pico-8 play session: hold ← + tap ❎

[t = 2 s] hold ← ~2s, tap ❎ ~4×
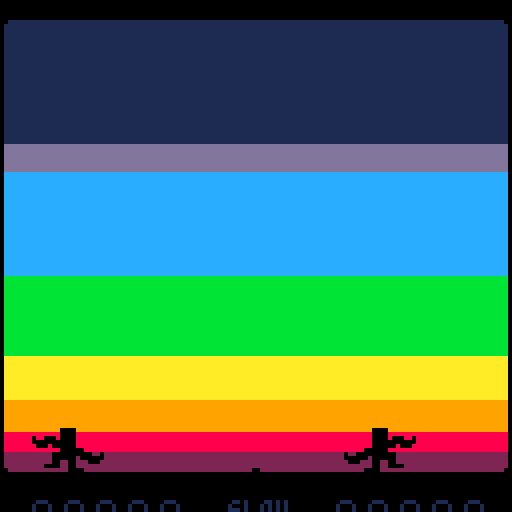
[t = 4 s] hold ← ~4s, tap ❎ ~7×
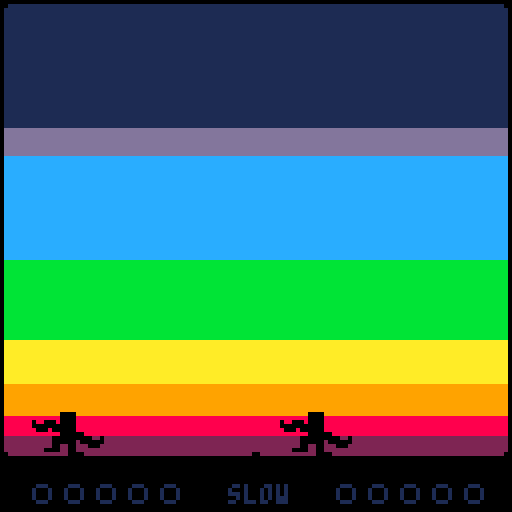
[t = 6 s] hold ← ~6s, tap ❎ ~10×
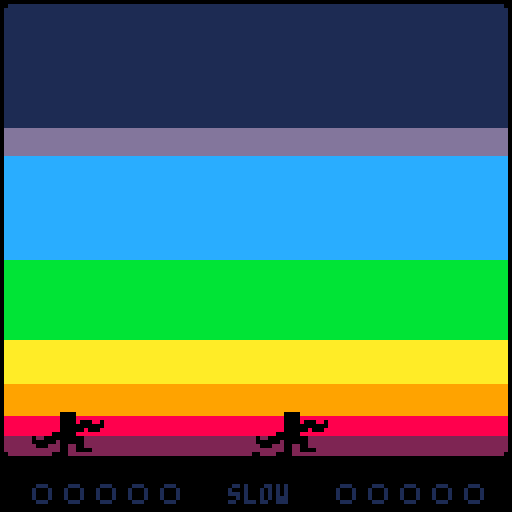
[t = 8 s] hold ← ~8s, tap ❎ ~14×
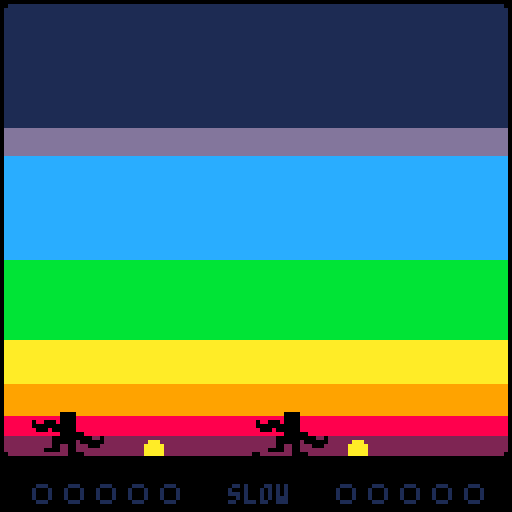

pico-8 cartridge
version 16
__lua__

--[[
todo:
	the title screen has a pretty title
	the title screen has balls flying past
	the title screen has music
	balls can collide in mid-air
	sound effects
	there are plenty of wacky game modes to have fun with

scenes:
	title
	title->game
	game-start
	game
	game-end
	game->title

update_priority:
	0:	ball_sparks
	1:	juggler_icon
	2:	ball_icon
	3:	score_track
	4:	ball_spawner
	5:	juggler
	6:	ball
	7:	game_over_text_geysers
	8:	mode_select
	9:	title_screen
	10:	camera_operator

render_layer:
	0:	ball_sparks
	1:	game_over_text_geysers
	2:	ball
	3:	ball_spawner
	4:	juggler
	10:	score_track
	11:	juggler_icon
	12:	ball_icon
	13:	mode_select
	14:	title_screen
	15:	camera_operator
]]

function noop() end

local debug_mode=false
local skip_rate=15
local skip_rate_active=false
local skip_frames

local controllers={1,0}
local catch_fudge=1
local left_wall_x=1
local midpoint_x=64
local right_wall_x=127
local ground_y=114
local sky_y=1
local ball_colors={8,9,10,11,12}
local dark_ball_colors={2,4,4,3,1}
local modes={
	"normal mode",
	"bomb mode","strong arm mode","cooperative mode","bouncy ball mode",
	"long arms mode","infiniball mode","hot potato mode","floaty mode",
	"blackout mode","speedball mode","random"
}

local buttons
local button_presses
local button_releases
local buffered_button_presses

local scene
local game_frame
local screen_shake_frames
local standstill_frames
local occasional_ball_spawn_frames
local next_occasional_ball_spawn
local ball_speed_rating
local entities
local new_entities
local jugglers
local balls
local title_screen
local camera_operator

local entity_classes={
	juggler={
		update_priority=5,
		render_layer=4,
		width=18,
		height=11,
		move_x=0,
		left_hand_ball=nil,
		right_hand_ball=nil,
		most_recent_catch_hand=nil,
		anim=nil,
		anim_frames=0,
		sprite_num=0,
		sprite_flipped=false,
		stationary_frames=0,
		wiggle_frames=0,
		throw_cooldown_frames=0,
		add_to_game=function(self)
			jugglers[self.player_num]=self
		end,
		on_scene_change=function(self)
			self.is_paused=(scene=="title->game")
			if scene=="game-end" then
				self.spawner=nil
				self.left_hand_ball=nil
				self.right_hand_ball=nil
			elseif scene=="title" then
				self:die()
			end
		end,
		init=function(self)
			self:calc_hand_hitboxes()
		end,
		update=function(self)
			local controller=controllers[self.player_num]
			-- move horizontally when left/right buttons are pressed
			self.move_x=ternary(buttons[controller][1],1,0)-
				ternary(buttons[controller][0],1,0)
			local move_speed
			if self.left_hand_ball and self.right_hand_ball then
				move_speed=1
			elseif self.left_hand_ball or self.right_hand_ball then
				move_speed=2
			else
				move_speed=4
			end
			self.vx=move_speed*self.move_x
			-- don't move if forced to be stationary (during throws/catches)
			if self.stationary_frames>0 then
				self.vx=0
			end
			decrement_counter_prop(self,"stationary_frames")
			self:apply_velocity()
			-- keep the juggler in bounds
			if self.x<self.min_x then
				self.x=self.min_x
				self.vx=max(0,self.vx)
			elseif self.x>self.max_x-self.width then
				self.x=self.max_x-self.width
				self.vx=min(0,self.vx)
			end
			-- throw balls
			decrement_counter_prop(self,"throw_cooldown_frames")
			if self.throw_cooldown_frames<=0  and (buffered_button_presses[controller][4]>0 or buffered_button_presses[controller][5]>0 or (debug_mode and (buttons[controller][4] or buttons[controller][5]))) then
				buffered_button_presses[controller][4]=0
				buffered_button_presses[controller][5]=0
				local preferred_throw_hand=ternary(self.most_recent_catch_hand=="left","right","left")
				if self.move_x<0 then
					preferred_throw_hand="left"
				elseif self.move_x>0 then
					preferred_throw_hand="right"
				end
				if self.left_hand_ball or self.right_hand_ball then
					self.anim="throw"
					self.anim_frames=20
					self.wiggle_frames=0
					self.vx=0
					self.stationary_frames=max(6,self.stationary_frames)
					self.throw_cooldown_frames=4
				end
				-- throw with the left hand unless the right hand is preferred and can throw instead
				local thrown_ball
				if self.left_hand_ball and (preferred_throw_hand=="left" or not self.right_hand_ball) then
					self.sprite_flipped=false
					self:calc_sprite_num()
					self:reposition_held_balls()
					thrown_ball=self.left_hand_ball
					self.left_hand_ball=nil
				elseif self.right_hand_ball then
					self.sprite_flipped=true
					self:calc_sprite_num()
					self:reposition_held_balls()
					thrown_ball=self.right_hand_ball
					self.right_hand_ball=nil
				end
				if thrown_ball then
					-- figure out throw distance
					local throw_dist=63
					local ball_center=thrown_ball.x+thrown_ball.width/2
					local landing_x=ball_center+self.throw_dir*throw_dist
					-- make it a little more obvious which side the ball is going to land on
					if landing_x==mid(midpoint_x-4,landing_x,midpoint_x) then
						throw_dist=self.throw_dir*(midpoint_x-4-ball_center)
					end
					if landing_x==mid(midpoint_x,landing_x,midpoint_x+4) then
						throw_dist=self.throw_dir*(midpoint_x+4-ball_center)
					end
					-- figure out throw duration
					local throw_dur=mid(6,flr(150/(1+ball_speed_rating/3)),100)
					-- figure out throw height
					local throw_height=mid(71,70+ball_speed_rating,120)
					-- throw the ball!
					thrown_ball:throw(self.throw_dir*throw_dist,throw_height,throw_dur)
					-- balls travel faster and faster
					ball_speed_rating=min(ball_speed_rating+1,100)
				end
			end
			-- catch balls
			self:calc_hand_hitboxes()
			local ball
			for ball in all(balls) do
				if not ball.is_held_by_juggler and ball.vy>=0 and (not ball.is_held_by_spawner or ball.spawner.is_above_ground) then
					local is_catching_with_left_hand=(self.left_hand_hitbox and rects_overlapping(self.left_hand_hitbox,ball.hurtbox))
					local is_catching_with_right_hand=(self.right_hand_hitbox and rects_overlapping(self.right_hand_hitbox,ball.hurtbox))
					if is_catching_with_left_hand or is_catching_with_right_hand then
						if ball.is_held_by_spawner then
							ball.spawner.held_ball=nil
							ball.spawner=nil
							ball.is_held_by_spawner=false
							self.stationary_frames=max(1,self.stationary_frames)
						else
							self.stationary_frames=max(2,self.stationary_frames)
						end
						self.anim_frames=20
						self.anim="catch"
						self.wiggle_frames=0
						self.vx=0
						self.throw_cooldown_frames=ternary(self.left_hand_ball or self.right_hand_ball,0,min(4,self.throw_cooldown_frames))
					end
					-- catch with the left hand if the right can't catch it or if the right is farther from the ball
					if is_catching_with_left_hand and (not is_catching_with_right_hand or ball.x+ball.width/2<self.x+self.width/2) then
						self.left_hand_ball=ball
						self.left_hand_hitbox=nil
						ball:catch()
						self.sprite_flipped=true
						self.most_recent_catch_hand="left"
					-- otherwise catch with the right hand
					elseif is_catching_with_right_hand then
						self.right_hand_ball=ball
						self.right_hand_hitbox=nil
						ball:catch()
						self.sprite_flipped=false
						self.most_recent_catch_hand="right"
					end
				end
			end
			-- calc render data
			if self.anim and self.vx!=0 then
				self.anim_frames=0
				self.anim=nil
				self.sprite_flipped=not self.sprite_flipped
			end
			if decrement_counter_prop(self,"anim_frames") then
				self.anim=nil
				self.sprite_flipped=not self.sprite_flipped
			end
			self:calc_sprite_num()
			if not self.anim then
				increment_counter_prop(self,"wiggle_frames")
				local wiggle_dur
				if self.move_x==0 then
					wiggle_dur=20
				elseif self.left_hand_ball and self.right_hand_ball then
					wiggle_dur=12
				elseif self.left_hand_ball or self.right_hand_ball then
					wiggle_dur=6
				else
					wiggle_dur=3
				end
				if self.wiggle_frames>wiggle_dur then
					self.sprite_flipped=not self.sprite_flipped
					self.wiggle_frames=0
				end
			end
			-- reposition any held balls
			self:reposition_held_balls()
		end,
		draw=function(self)
			-- self:draw_outline(14)
			pal(7,0)
			draw_sprite(0,8+14*self.sprite_num,18,14,self.x,self.y-3,self.sprite_flipped)
			-- draw hitboxes
			if debug_mode then
				pal()
				if self.left_hand_hitbox then
					rect(self.left_hand_hitbox.x+0.5,self.left_hand_hitbox.y+0.5,self.left_hand_hitbox.x+self.left_hand_hitbox.width-0.5,self.left_hand_hitbox.y+self.left_hand_hitbox.height-0.5,7)
				end
				if self.right_hand_hitbox then
					rect(self.right_hand_hitbox.x+0.5,self.right_hand_hitbox.y+0.5,self.right_hand_hitbox.x+self.right_hand_hitbox.width-0.5,self.right_hand_hitbox.y+self.right_hand_hitbox.height-0.5,7)
				end
			end
		end,
		calc_sprite_num=function(self)
			if self.anim=="catch" then
				self.sprite_num=2
			elseif self.anim=="throw" then
				self.sprite_num=1
			else
				self.sprite_num=0
			end
		end,
		calc_hand_hitboxes=function(self)
			if self.left_hand_ball then
				self.left_hand_hitbox=nil
			else
				self.left_hand_hitbox={
					x=self.x,
					y=self.y+1,
					width=7,
					height=self.height-1
				}
				if self.vx<0 then
					self.left_hand_hitbox.x+=self.vx
					self.left_hand_hitbox.width-=self.vx
				else
					self.left_hand_hitbox.x-=catch_fudge
					self.left_hand_hitbox.width+=catch_fudge
				end
				if self.right_hand_ball then
					if self.vx>0 then
						self.left_hand_hitbox.width+=self.vx
					else
						self.left_hand_hitbox.width+=catch_fudge
					end
				end
			end
			if self.right_hand_ball then
				self.right_hand_hitbox=nil
			else
				self.right_hand_hitbox={
					x=self.x+self.width-7,
					y=self.y+1,
					width=7,
					height=self.height-1
				}
				if self.vx>0 then
					self.right_hand_hitbox.width+=self.vx
				else
					self.right_hand_hitbox.width+=catch_fudge
				end
				if self.left_hand_ball then
					if self.vx<0 then
						self.right_hand_hitbox.x+=self.vx
						self.right_hand_hitbox.width-=self.vx
					else
						self.right_hand_hitbox.x-=catch_fudge
						self.right_hand_hitbox.width+=catch_fudge
					end
				end
			end
		end,
		reposition_held_balls=function(self)
			-- calculate hand positions
			local lx,ly,rx,ry
			if self.sprite_num==2 then
				lx,ly,rx,ry=7,2,7,8
			elseif self.sprite_num==1 then
				lx,ly,rx,ry=7,4,7,7
			else
				lx,ly,rx,ry=7,3,7,7
			end
			if self.sprite_flipped then
				lx,ly,rx,ry=rx,ry,lx,ly
			end
			-- move any held balls to those positions
			if self.left_hand_ball then
				self.left_hand_ball.x=self.x+self.width/2-lx-2
				self.left_hand_ball.y=self.y+ly-self.left_hand_ball.height
			end
			if self.right_hand_ball then
				self.right_hand_ball.x=self.x+self.width/2+rx+2-self.right_hand_ball.width
				self.right_hand_ball.y=self.y+ry-self.right_hand_ball.height
			end
		end
	},
	juggler_icon={
		update_priority=1,
		render_layer=11,
		y=ground_y+1,
		width=18,
		height=3,
		visibility_frames=0,
		on_scene_change=function(self)
			if scene=="title" then
				self:die()
			end
		end,
		update=function(self)
			decrement_counter_prop(self,"visibility_frames")
		end,
		draw=function(self)
			if self.visibility_frames>0 then
				line(self.x+0.5,self.y+0.5,self.x+0.5,self.y+self.height-0.5,1)
				line(self.x+0.5,self.y+1.5,self.x+self.width-0.5,self.y+1.5,1)
				line(self.x+self.width-0.5,self.y+0.5,self.x+self.width-0.5,self.y+self.height-0.5,1)
			end
		end,
		show=function(self,juggler)
			self.x=juggler.x
			self.visibility_frames=90
		end
	},
	ball={
		update_priority=6,
		render_layer=2,
		width=5,
		height=5,
		gravity=0,
		freeze_frames=0,
		bounce_dir=nil,
		is_held_by_juggler=false,
		is_held_by_spawner=false,
		color=7,
		add_to_game=function(self)
			add(balls,self)
		end,
		remove_from_game=function(self)
			del(balls,self)
			-- if there are no more balls, spawn two more
			if scene=="game" and #balls<=0 then
				jugglers[1].spawner:spawn_ball()
				jugglers[2].spawner:spawn_ball()
				standstill_frames=280
				ball_speed_rating=max(1,flr(0.3*ball_speed_rating))
			end
		end,
		on_scene_change=function(self)
			if scene=="game-end" then
				self:die()
			end
		end,
		init=function(self)
			self:calc_hurtbox()
			self.energy=self.vy*self.vy/2+self.gravity*(ground_y-self.y-self.height)
		end,
		update=function(self)
			if not self.is_held_by_juggler and not self.is_held_by_spawner then
				if self.freeze_frames>0 then
					decrement_counter_prop(self,"freeze_frames")
				else
					self.bounce_dir=nil
					self.vy+=self.gravity
					local prev_x=self.x
					self:apply_velocity()
					-- if a ball goes across the midpoint, there's no standstill
					if (prev_x<midpoint_x)!=(self.x<midpoint_x) then
						standstill_frames=max(180,standstill_frames)
					end
					self:calc_hurtbox()
					-- bounce off walls
					if self.x<left_wall_x then
						self.x=left_wall_x
						self:calc_hurtbox()
						if self.vx<0 then
							self.vx*=-1
							self.bounce_dir="left"
							self.freeze_frames=1
						end
					elseif self.x>right_wall_x-self.width then
						self.x=right_wall_x-self.width
						self:calc_hurtbox()
						if self.vx>0 then
							self.vx*=-1
							self.bounce_dir="right"
							self.freeze_frames=1
						end
					end
					-- bounce off the ground
					-- if self.y>ground_y-self.height then
					-- 	self.y=ground_y-self.height
					-- 	self:calc_hurtbox()
					-- 	if self.vy>0 then
					-- 		-- we do this so that balls don't lose energy over time
					-- 		self.vy=-sqrt(2*self.energy)
					-- 		self.bounce_dir="down"
					-- 		self.freeze_frames=2
					-- 	end
					-- end
				end
			end
		end,
		post_update=function(self)
			-- balls that hit the ground die
			if not self.is_held_by_juggler and not self.is_held_by_spawner and self.y>=ground_y-self.height then
				self:die()
				shake_screen(10)
				local player_num=ternary(self.x+self.width/2<midpoint_x,1,2)
				jugglers[player_num].score_track:add_mark(self.color)
				local juggler=jugglers[player_num]
				-- juggler.icon:show(juggler)
				-- fudge the number of where the ball landed, to help convince the player they missed it
				-- shhhh don't tell, it's for the best! ;)
				local landing_x=self.x-self.vx
				if self.x+self.width/2<juggler.x+juggler.width/2 then
					landing_x=max(landing_x-3,left_wall_x)
				else
					landing_x=min(landing_x+3,right_wall_x-self.width)
				end
				-- spawn an icon and an explosion of sparks where the ball landed
				local ball_icon=spawn_entity("ball_icon",landing_x,ground_y,{color=self.color})
				spawn_entity("ball_sparks",landing_x,nil,{color=self.color})
				if #juggler.score_track.marks>=5 then
					change_scene("game-end")
				end
			end
			-- recalculate hurtboxes again
			self:calc_hurtbox()
		end,
		draw=function(self)
			-- each ball has a color
			colorwash(self.color)
			-- draw the ball squished against the wall/ground
			if self.bounce_dir then
				if self.bounce_dir=="left" or self.bounce_dir=="right" then
					if abs(self.vx)<1 then
						spr(0,self.x-0.5,self.y-0.5)
					else
						draw_sprite(ternary(abs(self.vx)>5,40,36),88,4,9,self.x+ternary(self.bounce_dir=="right",1,0),self.y-2,self.bounce_dir=="left")
					end
				elseif self.bounce_dir=="down" then
					if abs(self.vy)<4 then
						spr(0,self.x-0.5,self.y-0.5)
					else
						draw_sprite(24,ternary(abs(self.vy)>18,80,76),9,4,self.x-2,self.y+1)
					end
				end
			else
				local speed=sqrt(self.vx*self.vx+self.vy*self.vy)
				-- if it's going slow, just draw an undeformed ball
				if speed<5 then
					spr(0,self.x-0.5,self.y-0.5)
				-- otherwise draw a deformed version
				else
					local angle=atan2(self.vx,self.vy)
					local flip_horizontal=(self.vx<0)
					local flip_vertical=(self.vy>0)
					-- figure out which sprite we're going to use
					local sprite_num=flr(24*angle+0.5)
					if flip_vertical then
						sprite_num=24-sprite_num
					end
					if flip_horizontal then
						sprite_num=12-sprite_num
					end
					-- find the right sprite location based on angle
					local sy,sw,sh
					if sprite_num==0 then
						sy,sw,sh=123,16,5
					elseif sprite_num==1 then
						sy,sw,sh=117,15,6
					elseif sprite_num==2 then
						sy,sw,sh=108,13,9
					elseif sprite_num==3 then
						sy,sw,sh=97,11,11
					elseif sprite_num==4 then
						sy,sw,sh=84,9,13
					elseif sprite_num==5 then
						sy,sw,sh=69,6,15
					elseif sprite_num==6 then
						sy,sw,sh=53,5,16
					end
					-- find the right sprite location based on speed
					local sx=mid(0,flr((speed-5)/9),3)*sw
					local x,y=self.x,self.y
					-- handle the other 270 degrees
					if not flip_horizontal then
						x+=self.width-sw
					end
					if flip_vertical then
						y+=self.height-sh
					end
					-- draw the sprite
					draw_sprite(sx,sy,sw,sh,x,y,flip_horizontal,flip_vertical)
				end
			end
			-- draw the hurtbox
			if debug_mode and self.hurtbox then
				pal()
				rect(self.hurtbox.x+0.5,self.hurtbox.y+0.5,self.hurtbox.x+self.hurtbox.width-0.5,self.hurtbox.y+self.hurtbox.height-0.5,7)
			end
		end,
		throw=function(self,distance,height,duration)
			self.is_held_by_juggler=false
			-- let's do some fun math to calculate out the trajectory
			-- duration must be <=180, otherwise overflow will ruin the math
			-- it looks best if duration is an even integer (you get to see the apex)
			local n=(duration+1)*duration/2
			local m=(duration/2+1)*duration/4
			self.vy=n/(m-n/2)
			self.vy*=height/duration
			self.gravity=-self.vy*duration/n
			self.vx=distance/duration
			-- calculate kinetic and potential energy
			self.energy=self.vy*self.vy/2+self.gravity*(ground_y-self.y-self.height)
		end,
		catch=function(self)
			self.is_held_by_juggler=true
			self.freeze_frames=0
			self.vx=0
			self.vy=0
			self.bounce_dir=nil
		end,
		calc_hurtbox=function(self)
			self.hurtbox={
				x=self.x,
				y=self.y,
				width=self.width,
				height=self.height
			}
			if self.vy>0 then
				self.hurtbox.y-=self.vy
				self.hurtbox.height+=self.vy
			elseif self.vy<0 then
				self.hurtbox.height-=self.vy
			end
			if self.vx<0 then
				self.hurtbox.width+=mid(0,-self.vx,2)
			end
			if self.vx>0 then
				self.hurtbox.x-=mid(0,self.vx,2)
				self.hurtbox.width+=mid(0,self.vx,2)
			end
		end
	},
	ball_sparks={
		update_priority=0,
		render_layer=0,
		y=ground_y-5,
		width=5,
		height=5,
		frames_to_death=40,
		init=function(self)
			self.particles={}
			local i
			for i=1,50 do
				local x,y=self.x+self.width/2,self.y+self.height
				local speed=0.2+3*rnd()*rnd()
				add(self.particles,{
					x=x,
					y=y,
					prev_x=x,
					prev_y=y,
					vx=(rnd(1.2)+rnd(1.2)-1.2)*speed,
					vy=-7*speed,
					visibile_frames=rnd_int(5,40)
				})
			end
		end,
		update=function(self)
			foreach(self.particles,function(particle)
				particle.vy*=0.95
				particle.vx*=0.95
				particle.prev_x=particle.x
				particle.prev_y=particle.y
				particle.x+=particle.vx
				particle.y+=particle.vy
			end)
		end,
		draw=function(self)
			foreach(self.particles,function(particle)
				if self.frames_alive<particle.visibile_frames then
					line(particle.prev_x+0.5,particle.prev_y+0.5,particle.x+0.5,particle.y+0.5,self.color)
				end
			end)
		end
	},
	ball_icon={
		update_priority=2,
		render_layer=12,
		width=5,
		height=5,
		color=7,
		frames_to_death=90,
		draw=function(self)
			pal(7,self.color)
			spr(3,self.x-0.5,self.y+0.5)
		end
	},
	ball_spawner={
		update_priority=4,
		render_layer=3,
		width=5,
		height=4,
		held_ball=nil,
		is_above_ground=false,
		on_scene_change=function(self)
			if scene=="game-end" then
				self:die()
			end
		end,
		update=function(self)
			local spawn_speed=ternary(debug_mode,10,0.1)
			if self.held_ball then
				self.y=max(ground_y-self.height,self.y-spawn_speed)
				self.held_ball.y=self.y-4
			else
				self.y=min(ground_y+3,self.y+spawn_speed)
			end
			self.is_above_ground=(self.y<=ground_y-1.5)
			if self.frames_alive==ternary(debug_mode,1,80) then
				self:spawn_ball()
			end
		end,
		draw=function(self)
			pal(7,0)
			draw_sprite(36,84,5,4,self.x,self.y)
		end,
		on_game_end=function(self)
			self.held_ball=nil
		end,
		spawn_ball=function(self)
			if scene=="game" then
				occasional_ball_spawn_frames=440
				if not self.held_ball then
					self.held_ball=spawn_entity("ball",self.x,self.y-4,{
						is_held_by_spawner=true,
						spawner=self,
						color=ball_colors[rnd_int(1,#ball_colors)]
					})
				end
				return true
			else
				return false
			end
		end
	},
	score_track={
		update_priority=3,
		render_layer=10,
		y=ground_y+6,
		width=39,
		height=7,
		on_scene_change=function(self)
			if scene=="title" then
				self:die()
			end
		end,
		init=function(self)
			self.marks={}
		end,
		draw=function(self)
			local i
			for i=1,5 do
				local sprite=1
				if self.marks[i] then
					sprite=2
					pal(7,self.marks[i])
				end
				spr(sprite,self.x+8*i-7.5,self.y+0.5)
			end
		end,
		add_mark=function(self,color)
			add(self.marks,color)
		end
	},
	camera_operator={
		update_priority=10,
		render_layer=15,
		y=-127,
		vy=0,
		update=function(self)
			-- fall up/down during scene transitions
			if scene=="title->game" or scene=="game-start" then
				self.vy+=0.5
			elseif scene=="game->title" then
				self.vy-=0.5
			end
			self:apply_velocity()
			-- bounce off bottom of screen
			if (scene=="title->game" or scene=="game-start") and self.y>0 then
				self.y=0
				self.vy=-0.25*self.vy
				if self.vy>-0.5 then
					self.vy=0
					change_scene("game")
				elseif scene!="game-start" then
					change_scene("game-start")
				end
			end
			-- bounce off top of screen
			if scene=="game->title" and self.y<-127 then
				self.y=-127
				self.vy=-0.25*self.vy
				if self.vy<0.5 then
					self.vy=0
					change_scene("title")
				end
			end
		end
	},
	title_screen={
		update_priority=9,
		render_layer=14,
		x=64,
		y=-64,
		on_scene_change=function(self)
			self.is_paused=(scene=="game-start" or scene=="game" or scene=="game-end")
		end,
		init=function(self)
			self.mode_select=spawn_entity("mode_select")
		end,
		update=function(self)
			local any_button_press=false
			local p
			for p=1,2 do
				local b
				for b=4,5 do
					if button_presses[controllers[p]][b] then
						any_button_press=true
					end
				end
			end
			if scene=="title" and any_button_press then
				change_scene("title->game")
			end
		end,
		draw=function(self)
			-- draw title
			draw_sprite(32,0,96,76,self.x-48,self.y-50)
			-- draw start prompt
			if self.frames_alive%30<22 and scene=="title" then
				print("press any button to start",self.x-49.5,self.y+50.5,5)
			end
		end
	},
	mode_select={
		update_priority=8,
		render_layer=13,
		x=16,
		y=-30,
		width=95,
		height=8,
		mode_index=1,
		mode_x=16,
		last_mode_index=nil,
		last_mode_x=64,
		last_mode_dir=1,
		line_length=0,
		on_scene_change=function(self)
			self.is_paused=(scene=="game-start" or scene=="game" or scene=="game-end")
		end,
		update=function(self)
			if scene=="title" then
				-- change modes
				if btnp(0,controllers[1]) or btnp(0,controllers[2]) then
					self:prev_mode()
				end 
				if btnp(1,controllers[1]) or btnp(1,controllers[2]) then
					self:next_mode()
				end
			end
			-- move modes into and out of view
			self.mode_x+=0.3*(self.x-self.mode_x)
			self.last_mode_x+=0.3*(self.x+87*self.last_mode_dir-self.last_mode_x)
			-- give the player an indiciation of how far they've scrolled
			local ideal_line_length=ternary(self.mode_index==1,0,76*((self.mode_index-1)/(#modes-1)))
			self.line_length+=0.3*(ideal_line_length-self.line_length)
		end,
		draw=function(self)
			-- draw current mode
			self:draw_mode(self.mode_index,self.mode_x)
			-- draw last mode
			if self.last_mode_index then
				self:draw_mode(self.last_mode_index,self.last_mode_x)
			end
			-- draw blinders
			rectfill(self.x-45.5,self.y+0.5,self.x+4.5,self.y+7.5,0)
			rectfill(self.x+90.5,self.y+0.5,self.x+141.5,self.y+7.5,0)
			-- draw progress line
			if self.line_length>0.1 then
				line(self.x+9.5,self.y+8.5,self.x+9.5+self.line_length,self.y+8.5,1)
			end
			-- draw left/right arrows
			local left_arrow_sprite=19
			local right_arrow_sprite=19
			if scene=="title" then
				if btnp(0,controllers[1]) or btnp(0,controllers[2]) then
					left_arrow_sprite=35
				elseif btn(0,controllers[1]) or btn(0,controllers[2]) then
					left_arrow_sprite=51
				end
				if btnp(1,controllers[1]) or btnp(1,controllers[2]) then
					right_arrow_sprite=35
				elseif btn(1,controllers[1]) or btn(1,controllers[2]) then
					right_arrow_sprite=51
				end
			else
				colorwash(1)
				palt(5,true)
			end
			spr(left_arrow_sprite,self.x-2.5,self.y+0.5,1,1)
			spr(right_arrow_sprite,self.x+90.5,self.y+0.5,1,1,true)
		end,
		next_mode=function(self)
			self.last_mode_index=self.mode_index
			self.last_mode_x=self.x
			self.last_mode_dir=-1
			self.mode_index=1+self.mode_index%#modes
			self.mode_x=self.x+87
		end,
		prev_mode=function(self)
			self.last_mode_index=self.mode_index
			self.last_mode_x=self.x
			self.last_mode_dir=1
			self.mode_index-=1
			if self.mode_index<=0 then
				self.mode_index=#modes
			end
			self.mode_x=self.x-87
		end,
		draw_mode=function(self,mode_index,x)
			local mode=modes[mode_index]
			-- figure out the right color for the mode (white or rainbow)
			local light_color,dark_color
			if mode_index==1 then
				light_color,dark_color=7,5
			else
				local color_index=1+flr(game_frame/2)%#ball_colors
				light_color,dark_color=ball_colors[color_index],dark_ball_colors[color_index]
			end
			print(mode,x+48.5-2*#mode,self.y+2.5,dark_color)
			print(mode,x+48.5-2*#mode,self.y+1.5,light_color)
		end
	},
	game_over_text_geysers={
		update_priority=7,
		render_layer=1,
		on_scene_change=function(self)
			if scene=="title" then
				self:die()
			end
		end,
		init=function(self)
			self.messages={}
		end,
		update=function(self)
			foreach(self.messages,function(msg)
				msg.vy+=0.2
				msg.x+=msg.vx
				msg.y+=msg.vy
			end)
		end,
		post_update=function(self)
			local f=self.frames_alive
			if f<40 or f==mid(60,f,70) or f==mid(80,f,85) or f==95 then
				local p
				for p=1,2 do
					local juggler=jugglers[p]
					add(self.messages,{
						text=ternary(#juggler.score_track.marks>=5,"lose","win"),
						x=juggler.x+juggler.width/2,
						y=juggler.y+juggler.height/2,
						vx=rnd(0.9)-0.45,
						vy=-rnd(2.5)-4.5,
						color=ball_colors[rnd_int(1,#ball_colors)]
					})
				end
			end
			if f==140 then
				change_scene("game->title")
			end
		end,
		draw=function(self)
			foreach(self.messages,function(msg)
				print(msg.text,msg.x-2*#msg.text,msg.y,msg.color)
			end)
		end
	},
	speedometer={
		update_priority=0,
		render_layer=16,
		x=49,
		y=ground_y+7,
		width=31,
		height=5,
		text="",
		color=1,
		on_scene_change=function(self)
			if scene=="title" then
				self:die()
			end
		end,
		update=function(self)
			local text,color
			if ball_speed_rating<5 then
				text,color="slow",1
			elseif ball_speed_rating<9 then
				text,color="fast",13
			elseif ball_speed_rating<13 then
				text,color="faster",12
			elseif ball_speed_rating<17 then
				text,color="v.fast",11
			elseif ball_speed_rating<21 then
				text,color="wowfast",10
			elseif ball_speed_rating<25 then
				text,color="aaahh!!",9
			elseif ball_speed_rating<30 then
				text,color="nonono!",8
			elseif ball_speed_rating<37 then
				text,color="max!!!",2
			elseif ball_speed_rating<50 then
				text,color="maxer!!",14
			elseif ball_speed_rating<70 then
				text,color="maxest!",15
			elseif ball_speed_rating<100 then
				text,color="rly now",7
			else
				text,color="error",8
			end
			self.text,self.color=text,color
		end,
		draw=function(self)
			print(self.text,self.x+16-2*#self.text,self.y,self.color)
		end
	}
}

function _init()
	-- initialize input vars
	buttons={}
	button_presses={}
	button_releases={}
	buffered_button_presses={}
	-- initialize game vars
	game_frame=0
	skip_frames=0
	screen_shake_frames=0
	standstill_frames=0
	occasional_ball_spawn_frames=0
	next_occasional_ball_spawn=1
	ball_speed_rating=1
	-- initialize entity vars
	entities={}
	new_entities={}
	jugglers={}
	balls={}
	-- start on the title screen
	change_scene("title")
	-- create our starting entities
	camera_operator=spawn_entity("camera_operator")
	title_screen=spawn_entity("title_screen")
	-- add new entities to the game
	add_new_entities()
	if debug_mode then
		change_scene("title->game")
		camera_operator.y=0
	end
end

function _update()
	-- keep track of inputs (because btnp repeats presses)
	local p
	for p=0,8 do
		if not buttons[p] then
			buttons[p]={}
			button_presses[p]={}
			button_releases[p]={}
			buffered_button_presses[p]={}
		end
		local b
		for b=0,5 do
			button_presses[p][b]=btn(b,p) and not buttons[p][b]
			button_releases[p][b]=not btn(b,p) and buttons[p][b]
			buttons[p][b]=btn(b,p)
			if button_presses[p][b] then
				buffered_button_presses[p][b]=4
			else
				buffered_button_presses[p][b]=decrement_counter(buffered_button_presses[p][b] or 0)
			end
		end
	end
	-- in debug mode, press down to slow down the game
	if debug_mode then
		if button_presses[controllers[1]][3] or button_presses[controllers[2]][3] then
			skip_rate_active=not skip_rate_active
		end
	end
	if skip_rate_active then
		skip_frames=increment_counter(skip_frames)
		if skip_frames%skip_rate>0 then
			return
		end
	end
	-- if skip_frames%15>0 then return end
	game_frame=increment_counter(game_frame)
	screen_shake_frames=decrement_counter(screen_shake_frames)
	if scene=="game" then
		-- spawn a ball if there is ever a standstill
		standstill_frames=decrement_counter(standstill_frames)
		if standstill_frames<=0 then
			-- count the number of balls on each side
			local balls_per_player={0,0}
			foreach(balls,function(ball)
				if ball.x<midpoint_x then
					balls_per_player[1]+=1
				else
					balls_per_player[2]+=1
				end
			end)
			-- spawn a ball on each side if they have the same number of balls
			if balls_per_player[1]<=balls_per_player[2] then
				jugglers[1].spawner:spawn_ball()
			end
			if balls_per_player[1]>=balls_per_player[2] then
				jugglers[2].spawner:spawn_ball()
			end
			standstill_frames=280
		end
		-- spawn a ball every now and then to make things interesting
		occasional_ball_spawn_frames=decrement_counter(occasional_ball_spawn_frames)
		if occasional_ball_spawn_frames<=0 then
			if jugglers[next_occasional_ball_spawn].spawner:spawn_ball() then
				next_occasional_ball_spawn=3-next_occasional_ball_spawn
			else
				jugglers[3-next_occasional_ball_spawn].spawner:spawn_ball()
			end
		end
	end
	-- sort entities for updating
	sort(entities,function(entity1,entity2)
		return entity1.update_priority>entity2.update_priority
	end)
	-- update each entity
	local entity
	for entity in all(entities) do
		if not entity.is_paused then
			increment_counter_prop(entity,"frames_alive")
			entity:update()
			if decrement_counter_prop(entity,"frames_to_death") then
				entity:die()
			end
		end
	end
	for entity in all(entities) do
		if not entity.is_paused then
			entity:post_update()
		end
	end
	-- add new entities to the game
	add_new_entities()
	-- filter out dead entities
	for entity in all(entities) do
		if not entity.is_alive then
			del(entities,entity)
			entity:remove_from_game()
		end
	end
	-- sort entities for rendering
	sort(entities,function(entity1,entity2)
		return entity1.render_layer>entity2.render_layer
	end)
end

function _draw()
	-- shake the screen
	local screen_shake_y=-ceil(screen_shake_frames/2)*sin(screen_shake_frames/2.1)
	camera(0,screen_shake_y+camera_operator.y)
	-- clear the screen
	cls()
	-- draw the sky
	local l,r=left_wall_x+0.5,right_wall_x-0.5
	rectfill(l,sky_y+0.5,r,127.5,1)
	rectfill(l,32.5,r,127.5,13)
	rectfill(l,39.5,r,127.5,12)
	rectfill(l,65.5,r,127.5,11)
	rectfill(l,85.5,r,127.5,10)
	rectfill(l,96.5,r,127.5,9)
	rectfill(l,104.5,r,127.5,8)
	rectfill(l,109.5,r,127.5,2)
	pset(l,sky_y+0.5,0)
	pset(r,sky_y+0.5,0)
	-- draw each entity
	foreach(entities,function(entity)
		if entity.render_layer<10 then
			entity:draw()
			pal()
		end
	end)
	-- draw rects so that nothing is rendered off screen
	rectfill(-10.5,-137.5,137.5,0.5,0)
	rectfill(-10.5,0.5,0.5,137.5,0)
	rectfill(127.5,0.5,137.5,137.5,0)
	rectfill(-10.5,ground_y+0.5,137.5,137.5,0)
	-- draw the corners
	pset(l,ground_y-0.5,0)
	pset(r,ground_y-0.5,0)
	pset(midpoint_x-0.5,ground_y-0.5,0)
	pset(midpoint_x+0.5,ground_y-0.5,0)
	-- draw ui entities
	foreach(entities,function(entity)
		if entity.render_layer>=10 then
			entity:draw()
			pal()
		end
	end)
	-- draw debug info
	-- camera()
	-- rect(0,0,127,127,3)
	-- print("scene:    "..scene,3,3,3)
	-- print("entities: "..#entities,3,10,3)
end

function change_scene(s)
	-- inform all the entities
	if scene!=s then
		scene=s
		foreach(entities,function(entity)
			entity:on_scene_change()
		end)	
	end
	-- and then do stuff based on the scene
	if scene=="title->game" then
		ball_speed_rating=1
		spawn_entity("juggler",8,ground_y-entity_classes.juggler.height,{
			player_num=1,
			min_x=left_wall_x,
			max_x=midpoint_x,
			throw_dir=1,
			icon=spawn_entity("juggler_icon"),
			score_track=spawn_entity("score_track",7),
			spawner=spawn_entity("ball_spawner",36,ground_y+3)
		})
		spawn_entity("juggler",102,ground_y-entity_classes.juggler.height,{
			player_num=2,
			min_x=midpoint_x,
			max_x=right_wall_x,
			throw_dir=-1,
			icon=spawn_entity("juggler_icon"),
			score_track=spawn_entity("score_track",83),
			spawner=spawn_entity("ball_spawner",87,ground_y+3)
		})
		spawn_entity("speedometer")
	elseif scene=="game" then
		standstill_frames=220
		occasional_ball_spawn_frames=440
		next_occasional_ball_spawn=rnd_int(1,2)
	elseif scene=="game-end" then
		spawn_entity("game_over_text_geysers")
	end
end

function spawn_entity(class_name,x,y,args,skip_init)
	local entity
	local the_class=entity_classes[class_name]
	if the_class.extends then
		entity=spawn_entity(the_class.extends,x,y,args,true)
	else
		-- create default entity
		entity={
			is_alive=true,
			is_paused=false,
			frames_alive=0,
			frames_to_death=0,
			update_priority=0,
			render_layer=0,
			x=x or 0,
			y=y or 0,
			vx=0,
			vy=0,
			width=0,
			height=0,
			add_to_game=noop,
			remove_from_game=noop,
			on_scene_change=noop,
			init=noop,
			update=function(self)
				self:apply_velocity()
			end,
			post_update=noop,
			draw=noop,
			draw_outline=function(self,color)
				rect(self.x+0.5,self.y+0.5,
					self.x+self.width-0.5,self.y+self.height-0.5,color or 8)
			end,
			die=function(self)
				if self.is_alive then
					self:on_death()
					self.is_alive=false
				end
			end,
			on_death=noop,
			apply_velocity=function(self)
				self.x+=self.vx
				self.y+=self.vy
			end
		}
	end
	-- add the class name
	entity.class_name=class_name
	-- add class properties/methods onto it
	local k,v
	for k,v in pairs(the_class) do
		entity[k]=v
	end
	-- add properties onto it from the arguments
	for k,v in pairs(args or {}) do
		entity[k]=v
	end
	if not skip_init then
		-- initialize it
		entity:init()
		add(new_entities,entity)
	end
	-- return it
	return entity
end

function add_new_entities()
	local entity
	for entity in all(new_entities) do
		add(entities,entity)
		entity:add_to_game()
		entity:on_scene_change()
	end
	new_entities={}
end

-- if condition is true return the second argument, otherwise the third
function ternary(condition,if_true,if_false)
	return condition and if_true or if_false
end

-- increment a counter, wrapping to 20000 if it risks overflowing
function increment_counter(n)
	return n+ternary(n>32000,-12000,1)
end

-- increment_counter on a property of an object
function increment_counter_prop(obj,k)
	obj[k]=increment_counter(obj[k])
end

-- decrement a counter but not below 0
function decrement_counter(n)
	return max(0,n-1)
end

-- decrement_counter on a property of an object, returns true when it reaches 0
function decrement_counter_prop(obj,k)
	if obj[k]>0 then
		obj[k]=decrement_counter(obj[k])
		return obj[k]<=0
	end
end

-- filter out anything in list for which func is false
-- function filter(list,func)
-- 	local item
-- 	for item in all(list) do
-- 		if not func(item) then
-- 			del(list,item)
-- 		end
-- 	end
-- end

-- bubble sorts a list according to a comparison func
function sort(list,func)
	local i
	for i=1,#list do
		local j=i
		while j>1 and func(list[j-1],list[j]) do
			list[j],list[j-1]=list[j-1],list[j]
			j-=1
		end
	end
end

-- check to see if two axis-aligned rectangles are overlapping
function rects_overlapping(x1,y1,w1,h1,x2,y2,w2,h2)
	if type(x2)=="table" then
		x2,y2,w2,h2=x2.x,x2.y,x2.width,x2.height
	elseif type(y1)=="table" then
		x2,y2,w2,h2=y1.x,y1.y,y1.width,y1.height
	end
	if type(x1)=="table" then
		x1,y1,w1,h1=x1.x,x1.y,x1.width,x1.height
	end
	return x1+w1>x2 and x2+w2>x1 and y1+h1>y2 and y2+h2>y1
end

function draw_sprite(sx,sy,sw,sh,x,y,...)
	sspr(sx,sy,sw,sh,x+0.5,y+0.5,sw,sh,...)
end

function shake_screen(frames)
	screen_shake_frames=min(screen_shake_frames+frames,17)
end

-- returns a random integer between min_val and max_val, inclusive
function rnd_int(min_val,max_val)
	return flr(min_val+rnd(1+max_val-min_val))
end

function colorwash(c)
	local i
	for i=1,15 do
		pal(i,c)
	end
end
__gfx__
00000000000000007700077000000000880000000000000888800000000000000000000000000000000000000000000000008000000000000000000000888888
00777000001110007770777000070000880000000008888880000000000000000000000000000000000000000000000000008000000000000000000000088888
07777700010001000777770000777000888888888888088000000000000000000000000000000000000000000000000000088000000000000000000000000008
07777700010001000077700007777700800000000000880000000000000000000000000000000000000000000000000000080800000000000000000000000008
07777700010001000777770000000000800000000088000000000000000000000000000000000000000000000000000000080800000000000000000000000008
00777000001110007770777000000000800000008800000000000000000000000000000000000000000000000000000000080800000000000000000000000008
00000000000000007700077000000000800000088000000000000000000000000000000000000000000000000000000000080800000000000000000000000000
00000000000000000000000000000000800000880008000000000000000000000000000000000000000000000000000000080800000000000000000000000000
00000000000000000022222200000070800008000000888000000000000000000000000000000000000000000000000000080800000000000000000000000000
00000000000000000022222200000770000080000000000888000000000000000000000008888800000000000000000000080800000000000000880088880000
00000000000000000022222200007770000800000000000000888000000000000000000080000888000000000000000000080800000000000008888808800000
00000007777000000022222200077770088000000000000000000888800000000000000800000000880000000000000000800800000000000088088880000000
00000007777000000022222200057770080000000000000000088800088000000000008800088888800000000000000000800800000000000088880888800000
70077707777000000022222200005770000000000000000000080888888888000000008008800000000000000888000000800800000000008888008000800000
77777777777000000022222200000570000000000000000000080000008888888000088080000000000000088000800000800800000000008880880008000000
07770777777000000022222200000050000000000000800000800000000008000000080800000000000000088888000000800800000008880088000088000000
00000007777770000022222200000000000000000000800000800000000008000000080800008800000000880000000000800800000880008880000080000000
000007777777777007222222000000e0000000000000800008800000000008000000088000888800000088800000000000800800008888880080088800000000
00000777777077777722222200000ee0000000000000080008000000000008000008088000888888880088000000000000800800000000000080800000000000
0000077007700077702222220000eee0000000000000080880000000000008000000888000008000000808000000000000800800000000000088000000000000
000777700770000000222222000eeee0000000000000088800000000000008000000808800008000008008000000000000800800000000000880000000000000
0000000007777000002222220000eee0000000000000000000000000000008000000808088008000008008000000000000800800000000888080000000000000
00007700000000000022222200000ee0000000000000000000000000000008000008008008888000008008000000000888800800000000800080000000000000
000770000000000000222222000000e0000000000000000000000000000008000008008000088000008008000008888080800800000008888888000000008888
00077000000000000022222200000000000000000000000000000000000008000080008000000000008008800008888880800800000888088808880000888000
00077707777000000022222200000060000000000000000000000000000008000800008800000000000800088000000800080800000888888888888888000000
00077707777000000022222200000660000000000000000000000000000008008000000088888800000888000880008880088800088800000000000000000000
00007777777000000022222200006660000000000000000000000000000008008000000000000000000000888888888800008808888000000000000000000000
00000777777000000022222200066660000000000000000000000000000008080000000000000000000000000000000000008888880000000000000000000000
00070077777000000022222200006660000000000000000000000000000008800000000000000000000000000000000000000000000000000000000000000000
00070007777770000022222200000660000000000000000000000000000000000000000000000000000000000000000000000000000000000000000000000000
00077777777777700722222200000060000000000000000000000000000000000000000000000000000000000000000000000000000000000000000000000000
00077777777077777722222222222222000000000000000000000000000000000000000000000000000000000000000000000000000000000000000000000000
00000000077000777022222222222222000000000000000000000000000000000000000000000000000000000000000000000000000000000000000000000000
00000000077000000022222222222222000000000000000000000000000000000000000000000000000000000000000000000000000000000000000000000000
00000000077770000022222222222222000000000000000000000000000000000000000000000000000000000000000000000000000000000000000000000000
00000000000000000022222222222222000000008800000000000000000000000000000000000000000000000000000000000000000000000000000000000000
00000000000000000022222222222222000000008800000000000000000000000000000000000000000000000000000000000000000000000000000000000000
00000000000000000022222222222222000000088000000000000000000000000000000000000000000000000000000000000000000000000000000000000000
00000000777700000022222222222222000000088888888800000000000000000000000000000000000000000000000000000000000000000000000000000000
70077700777700000022222222222222000000088800000888000000000000000000000000000000000000000000000000000000000000000000000000000000
77777770777700000022222222222222000000888000000008800000000000000080000000000000000000000000000000000000000000000000000000000000
07770777777700000022222222222222000000880000000008800000000000000080000000000000000000000000000000000000000000000000000000000000
00000077777000000022222222222222000008880000000080000000000000000080000000000000000000000000000000000000000000000000000000000000
00070007777700000022222222222222000008800000000800000000000000000088000000000000000000000000000000000000000000000000000000000000
00077777777770000022222222222222000008800000088000000000000000000088000000000000000000000000000000000000000000000000000000000000
00077777777777700722222222222222000008800008800000000000000000000088000000000000000000000000000000000000000000000000000000000000
00000000077077777722222222222222000008888880000000000000880000000080800000000000000000000000000000000000000000000000000000000000
00000000077000777022222222222222000088800000000000000008808000000080080000000000000000000000000000000088888888888800000000000000
00000000077770000022222222222222000088800000000000000080008000000080080000000000000000008000000000008800000888888888000000000000
22222222222222222222222222222222000088088800000000000800008000000080080000000800000000008000000000880000888000000008000000000000
22222222222222222222222222222222000088000088800000000800008000000080008000000800000000008000000000800088000000000000000000000000
22222222222222222222222222222222000088000000088880000800008000000080000800000800000000008000000000808800000000000000000000000000
0bbb00aaa00099000880222222222222000080000000000000000800008000000080000800000800000000008800000000880000000000000000000000000000
0bbbb0aaa00999008880222222222222000880000000000000008000008000000080000080000800000000008800000000880000000000000000000000000000
bbbbbaaaaa0999008880222222222222000880000000000000008000008000000080000080000800000000008800000000800000000000000000000000000000
bbbbbaaaaa0999008880222222222222000880000000000000008000008000000080000008000800000000008800000008800000000000000000000000000000
bbbbbaaaa00999008880222222222222000800000000000000008880888800000080000000800800000000008800000008800000000000000000000000000000
0bbb0aaaa00999008880222222222222000800000000000000008888888888800080000000800080000000008800000080800000000000000000000000000000
0bb000aaa00999008880222222222222000800000000000000008000800800000080000000800080000000008800000080800000000000000000000000000000
000000aaa00999008880222222222222000800000000000000008000880800000080000000080080000000000880000080800000000000000000000000000000
000000aaa00999008880222222222222000800000000000000008000080800000080000000080080000000000880000080800000000000000000000000000000
000000aa000999008880222222222222000800000000000000000000080800000080000000008080000000000880000008800000000000000000000000000000
00000000000990008880222222222222000880000000000000000000080800000080000000000880000000000808000008800000000000000000000000000000
00000000000990008880222222222222000000000000000000000000080800000080000000000088000000000808000000800000000000000000000000000000
00000000000000008880222222222222000000000000000000000000008800000080000000000008000000008808000000800000000000000000000000000000
00000000000000008880222222222222000000000000000000000000008800000080000000000008800000000008000000080000000000000000000000000000
00000000000000008800222222222222000000000000000000000000008800000080000000000000000000000008800000088800000000000000000000000000
00000000000000000800222222222222000000000000000000000000008800000000000000000000000000000008800000008088880000008800000000000000
000bb0000aa000099000008022222222000000000000000000000000008800000000000000000000000000000008800000008000008888888000000000000000
00bbbb00aaaa00999900088822222222000000000000000000000000008800000000000000000000000000000000800000008000000000000000000000000000
00bbbb00aaaa00999900088822222222000000000000000000000000008800000000000000000000000000000000800000008000000000000000000000000080
0bbbbb0aaaaa00999000888822222222800000000000000000000000008800000000000000000000000000000000800000000800000000000000000000000088
0bbbb00aaaa009999000888022222222800000000000000000000000008800000000000000000000000000000000800000000080000000000000000000000088
0bbbb00aaaa009999000888022222222800000000000000000000000000000000000000000000000000000000000800000000008000000008800000000000088
00bb00aaaa0009990008880022222222888888880000000000000000000000000000000000000000000000000000800000000000880000880000000000888888
000000aaaa0099990008880000ccccc0022222222222222222222222222222222222222222222222222222222222222222222222222222222222222222222222
000000aaa0009990000888000ccccccc022222222222222222222222222222222222222222222222222222222222222222222222222222222222222222222222
0000000000009990008880000ccccccc022222222222222222222222222222222222222222222222222222222222222222222222222222222222222222222222
00000000000099000088800000ccccc0022222222222222222222222222222222222222222222222222222222222222222222222222222222222222222222222
00000000000000000088800000000000022222222222222222222222222222222222222222222222222222222222222222222222222222222222222222222222
0000000000000000008800000cc000cc022222222222222222222222222222222222222222222222222222222222222222222222222222222222222222222222
000000000000000000880000ccccccccc22222222222222222222222222222222222222222222222222222222222222222222222222222222222222222222222
0000000000000000000000000ccccccc022222222222222222222222222222222222222222222222222222222222222222222222222222222222222222222222
000000bbb000000aaa00000009900000008870007222222222222222222222222222222222222222222222222222222222222222222222222222222222222222
00000bbbb00000aaaa00000099900000088877777222222222222222222222222222222222222222222222222222222222222222222222222222222222222222
0000bbbbb00000aaaa00000999900000888807770222222222222222222222222222222222222222222222222222222222222222222222222222222222222222
0000bbbb00000aaaa000000999000000888007770222222222222222222222222222222222222222222222222222222222222222222222222222222222222222
0000bbbb00000aaaa0000099990000088880000000c0222222222222222222222222222222222222222222222222222222222222222222222222222222222222
0000bbb00000aaaa000009999000008888000cc00ccc222222222222222222222222222222222222222222222222222222222222222222222222222222222222
000000000000aaa000000999000000888000cccc0ccc222222222222222222222222222222222222222222222222222222222222222222222222222222222222
000000000000aa0000009999000008888000cccc00cc222222222222222222222222222222222222222222222222222222222222222222222222222222222222
000000000000000000009990000008880000cccc00cc222222222222222222222222222222222222222222222222222222222222222222222222222222222222
000000000000000000009900000088880000cccc00cc222222222222222222222222222222222222222222222222222222222222222222222222222222222222
000000000000000000000000000088800000cccc0ccc222222222222222222222222222222222222222222222222222222222222222222222222222222222222
0000000000000000000000000008880000000cc00ccc222222222222222222222222222222222222222222222222222222222222222222222222222222222222
000000000000000000000000000880000000000000c0222222222222222222222222222222222222222222222222222222222222222222222222222222222222
0000000bbbb00000000aaa0000000099900000000088222222222222222222222222222222222222222222222222222222222222222222222222222222222222
0000000bbbb0000000aaaa0000000999900000008888222222222222222222222222222222222222222222222222222222222222222222222222222222222222
000000bbbbb000000aaaaa0000009999900000088888222222222222222222222222222222222222222222222222222222222222222222222222222222222222
000000bbbb000000aaaaa00000099999000000888880222222222222222222222222222222222222222222222222222222222222222222222222222222222222
000000bbbb00000aaaaa000000999990000008888800222222222222222222222222222222222222222222222222222222222222222222222222222222222222
000000000000000aaaa0000000999900000008880000222222222222222222222222222222222222222222222222222222222222222222222222222222222222
000000000000000aa000000009999000000088800000222222222222222222222222222222222222222222222222222222222222222222222222222222222222
00000000000000000000000009900000000888000000222222222222222222222222222222222222222222222222222222222222222222222222222222222222
00000000000000000000000000000000008880000000222222222222222222222222222222222222222222222222222222222222222222222222222222222222
00000000000000000000000000000000088800000000222222222222222222222222222222222222222222222222222222222222222222222222222222222222
00000000000000000000000000000000088000000000222222222222222222222222222222222222222222222222222222222222222222222222222222222222
0000000000bbb0000000000aaa000000000099900000000008882222222222222222222222222222222222222222222222222222222222222222222222222222
00000000bbbbb00000000aaaaa000000009999900000000888882222222222222222222222222222222222222222222222222222222222222222222222222222
0000000bbbbbb0000000aaaaaa000000099999000000008888802222222222222222222222222222222222222222222222222222222222222222222222222222
0000000bbbbb0000000aaaaaa0000009999990000000888888002222222222222222222222222222222222222222222222222222222222222222222222222222
0000000bbbb0000000aaaaa000000099999000000088888800002222222222222222222222222222222222222222222222222222222222222222222222222222
000000000000000000aaa00000000999990000000888888000002222222222222222222222222222222222222222222222222222222222222222222222222222
00000000000000000000000000000999000000008888800000002222222222222222222222222222222222222222222222222222222222222222222222222222
00000000000000000000000000000000000000088880000000002222222222222222222222222222222222222222222222222222222222222222222222222222
00000000000000000000000000000000000000088000000000002222222222222222222222222222222222222222222222222222222222222222222222222222
00000000000bbb000000000000aaa000000000000099000000000000888022222222222222222222222222222222222222222222222222222222222222222222
000000000bbbbbb000000000aaaaaa00000000099999900000000088888822222222222222222222222222222222222222222222222222222222222222222222
00000000bbbbbbb0000000aaaaaaaa00000009999999900000088888888022222222222222222222222222222222222222222222222222222222222222222222
00000000bbbbbb0000000aaaaaaaa000000999999999000088888888800022222222222222222222222222222222222222222222222222222222222222222222
000000000bbb000000000aaaaaa00000009999999000008888888800000022222222222222222222222222222222222222222222222222222222222222222222
000000000000000000000aaa00000000009999000000008888800000000022222222222222222222222222222222222222222222222222222222222222222222
00000000000bbb00000000000000aa00000000000000000000000000000000002222222222222222222222222222222222222222222222222222222222222222
0000000000bbbbbb0000000aaaaaaaaa000000999999999900888888888888882222222222222222222222222222222222222222222222222222222222222023
000000000bbbbbbb000000aaaaaaaaaa000099999999999988888888888888882222222222222222222222222222222222222222222222222222222222224567
000000000bbbbbbb000000aaaaaaaaaa0000999999999990088888888888888022222222222222222222222222222222222222222222222222222222222289ab
00000000000bbbb00000000000aaaa0000000000000000000000000000000000222222222222222222222222222222222222222222222222222222222222cdef
